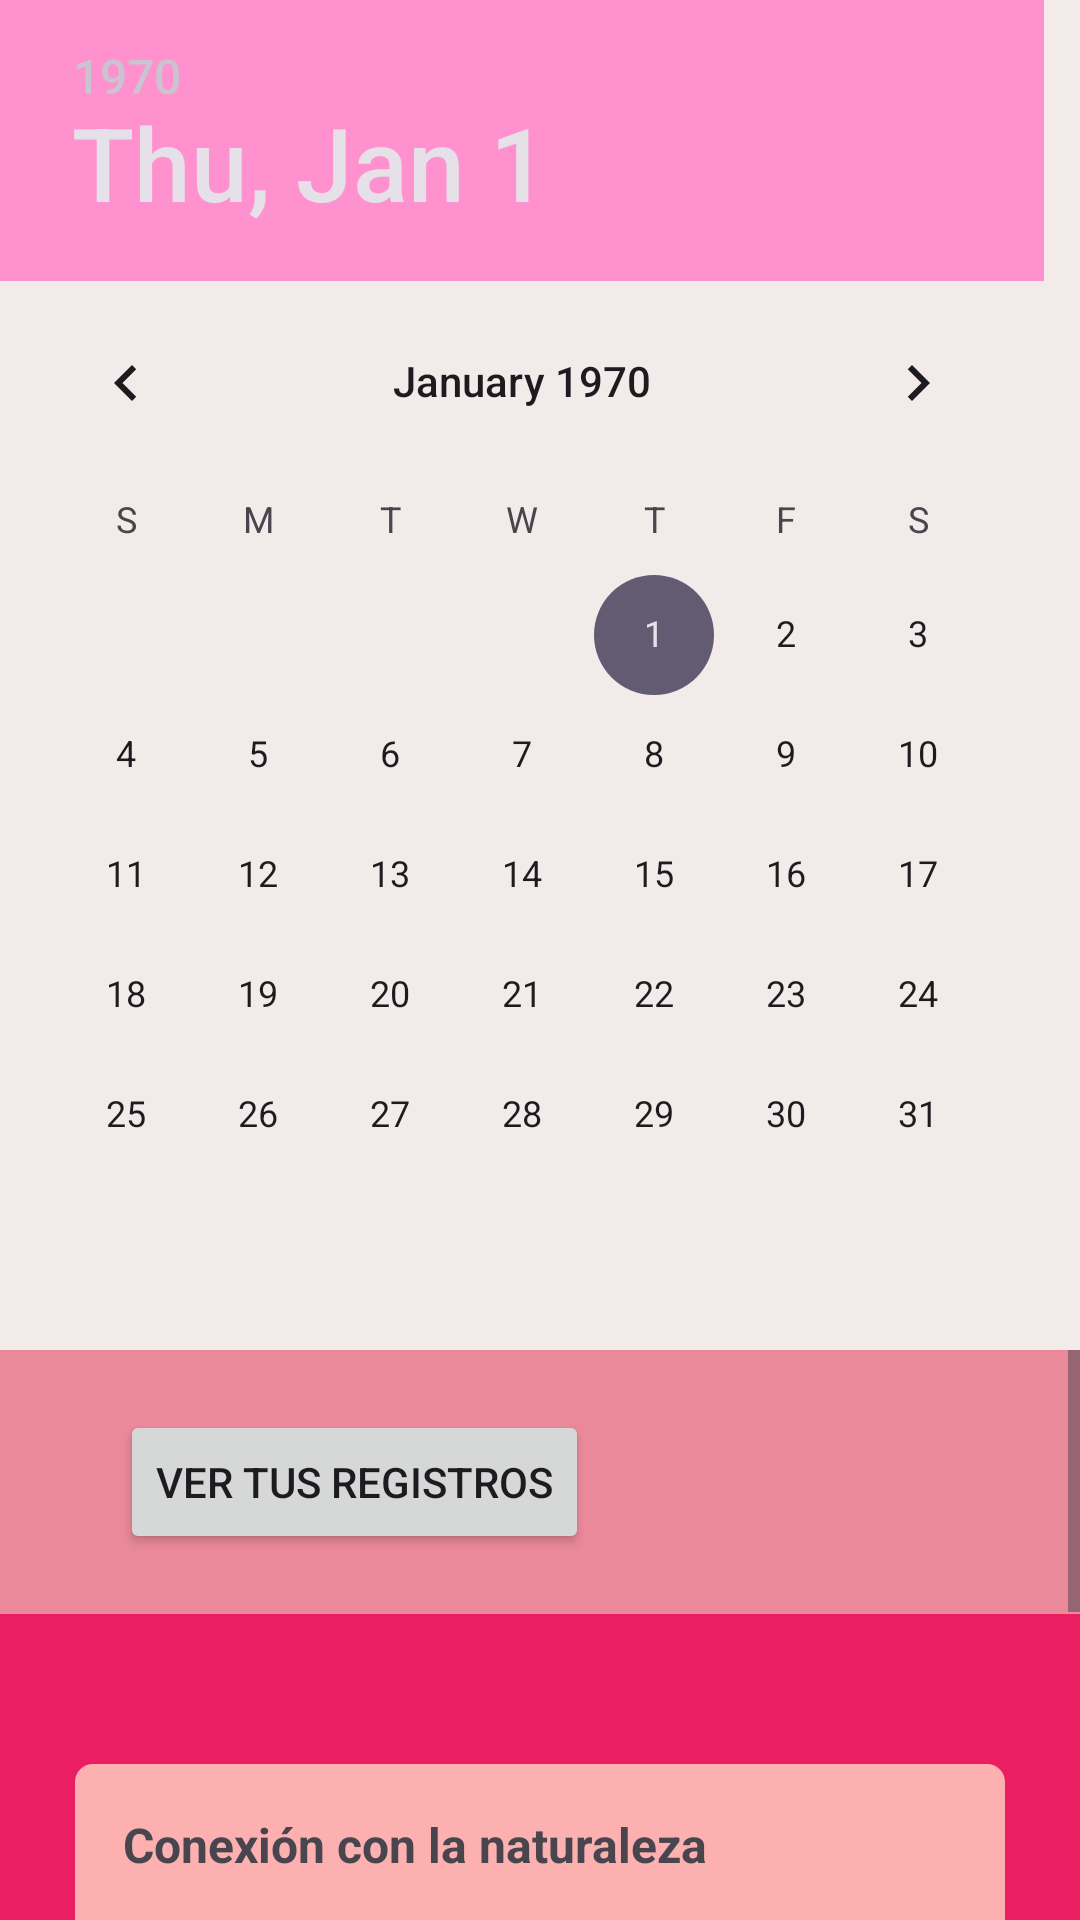

Reconstruct the res/layout file that produces this screen, plus the resources it refers to.
<!-- AndroidManifest.xml: application theme Theme.Monstruacion -->
<!-- res/layout/activity_main.xml -->
<?xml version="1.0" encoding="utf-8"?>
<androidx.constraintlayout.widget.ConstraintLayout xmlns:android="http://schemas.android.com/apk/res/android"
    xmlns:app="http://schemas.android.com/apk/res-auto"
    xmlns:tools="http://schemas.android.com/tools"
    android:layout_width="match_parent"
    android:layout_height="match_parent"
    android:background="#F3EAEA"
    tools:context=".MainActivity">

    <DatePicker
        android:id="@+id/dpFecha"
        android:layout_width="match_parent"
        android:layout_height="450dp"

        android:headerBackground="#FF91CE"
        android:datePickerMode="calendar"
        app:layout_constraintEnd_toEndOf="parent"
        app:layout_constraintStart_toStartOf="parent"
        app:layout_constraintTop_toTopOf="parent" />

    <ScrollView
        android:layout_width="0dp"
        android:layout_height="0dp"
        android:padding="0dp"
        android:background="@color/pink"
        app:layout_constraintTop_toBottomOf="@id/dpFecha"
        app:layout_constraintBottom_toBottomOf="parent"
        app:layout_constraintEnd_toEndOf="parent"
        app:layout_constraintStart_toStartOf="parent"
        app:layout_constraintVertical_weight="1">



        <LinearLayout
            android:id="@+id/linearLayout"
            android:layout_width="match_parent"
            android:layout_height="wrap_content"
            android:orientation="vertical">

            <LinearLayout
                android:layout_width="match_parent"
                android:layout_height="wrap_content"
                android:orientation="horizontal"
                android:background="@color/pinkcake"
                android:padding="20dp">

                <TextView
                    android:id="@+id/nombreUsuario"
                    android:layout_width="wrap_content"
                    android:layout_height="wrap_content"

                    tools:text="@string/username"
                    android:textSize="20sp"
                    android:textColor="@color/light"
                    android:fontFamily="@font/abeezee"

                    android:textAlignment="center"/>

                <androidx.appcompat.widget.AppCompatButton
                    android:layout_width="wrap_content"
                    android:layout_height="wrap_content"
                    android:layout_marginLeft="20dp"
                    android:text="@string/registros"/>
            </LinearLayout>


            <LinearLayout
                android:layout_width="match_parent"
                android:layout_height="match_parent"
                android:orientation="vertical"
                android:padding="25dp">
            <TextView
                android:id="@+id/textView3"
                android:layout_width="match_parent"
                android:layout_height="wrap_content"

                android:layout_marginTop="25dp"


                android:background="@drawable/rounded"
                android:backgroundTint="#FDB0B0"
                android:padding="16dp"
                android:text="Conexión con la naturaleza"
                android:textSize="16sp"
                android:textStyle="bold" />

            <TextView
                android:id="@+id/textView1"
                android:layout_width="match_parent"
                android:layout_height="wrap_content"
                android:layout_marginBottom="16dp"
                android:background="#FFE2E2"
                android:padding="16dp"
                android:text="La menstruación está intrínsecamente ligada al ciclo lunar y a los ciclos naturales de la Tierra. Reconocer y honrar este ciclo menstrual puede ayudar a las mujeres a sentirse más conectadas con la naturaleza y con su propio cuerpo."
                android:textSize="14sp"
                android:elevation="5dp"/>

                <Button
                    android:id="@+id/goabout"
                    android:layout_width="wrap_content"
                    android:layout_height="wrap_content"
                    android:layout_gravity="start"
                    android:layout_marginLeft="12dp"
                    android:background="@drawable/button_rounded"
                    android:text="Ver más"
                    android:textColor="#FFFFFF"
                    android:textSize="16sp"
                    android:textStyle="bold"/>

            </LinearLayout>
        </LinearLayout>
    </ScrollView>
</androidx.constraintlayout.widget.ConstraintLayout>
<!-- resources referenced by this layout -->
<resources>
  <color name="light">#F4E5E5</color>
  <color name="pink">#E91E63</color>
  <color name="pinkcake">#EA899A</color>
  <!-- drawable button_rounded (drawable) -->
  <?xml version="1.0" encoding="utf-8"?>
  <shape xmlns:android="http://schemas.android.com/apk/res/android">
      <corners android:radius="5dp"/>
      <solid android:color="#FF91CE"/>
  </shape>
  <!-- drawable rounded (drawable) -->
  <?xml version="1.0" encoding="utf-8"?>
  <shape xmlns:android="http://schemas.android.com/apk/res/android">
      <corners android:topRightRadius="5dp"
          android:topLeftRadius="5dp"/>
      <stroke android:color="#F3EAEA" android:width="2dp"/>
      <solid android:color="#F3EAEA"/>
  </shape>
  <string name="registros">Ver tus registros</string>
  <string name="username">Nombre de usuario</string>
  <style name="Theme.Monstruacion" parent="Base.Theme.Monstruacion" />
  <style name="Base.Theme.Monstruacion" parent="Theme.Material3.DayNight.NoActionBar">
          
          
      </style>
</resources>
